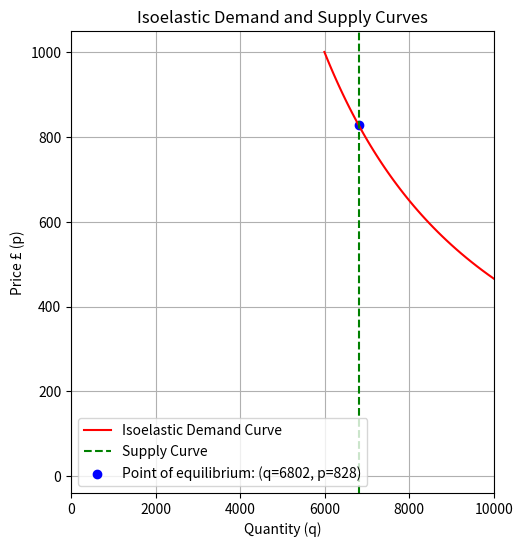

Generate this figure with matplotlib: (Note: this script raises an exception after producing the figure.)
import numpy as np
import matplotlib.pyplot as plt
import math

# Define a dictionary to hold the initial parameter values
params = {
    'quant': 6802,
    'price': 828,
    'elas': 0.67,
    'x1': '?',
}

# This method takes all the parameters and calculates the missing one.
def calculate_missing_parameter(params, target_parameter):
    if params[target_parameter] != '?':
        return params[target_parameter]
    elif target_parameter == 'quant':
        params[target_parameter] = params['x1'] * params['price'] ** -params['elas']
    elif target_parameter == 'price':
        params[target_parameter] = (params['quant'] / params['x1']) ** (-1 / params['elas'])
    elif target_parameter == 'elas':
        params[target_parameter] = -math.log(params['quant'] / params['x1']) / math.log(params['price'])
    elif target_parameter == 'x1':
        params[target_parameter] = params['quant'] / (params['price'] ** -params['elas'])
    return params[target_parameter]

target_parameter = 'x1'  # Replace with the parameter you want to calculate
calculated_value = calculate_missing_parameter(params, target_parameter)
print(f'{target_parameter}: {round(calculated_value, 2)}')

# Define the isoelastic demand function
def isoelastic_demand(p, a, elas):
    q = a * p ** (-elas)
    return q

# Calculate demand quantity for the given price
a = params['quant'] / (params['price'] ** -params['elas'])
p_values = np.linspace(0, 1000, 100)
q_demand_values = [isoelastic_demand(p, a, params['elas']) for p in p_values]

# Define the vertical supply function (supply curve coming from the x-axis)
def vertical_supply(p):
    return params['quant']

# Calculate supply quantity for the given price
q_supply = vertical_supply(params['price'])
q_supply_values = [vertical_supply(p) for p in p_values]

# Plot the isoelastic demand and vertical supply curves
plt.figure(figsize=(12, 6))

# Plot the first graph (original data)
plt.subplot(1, 2, 1)
plt.plot(q_demand_values, p_values, label='Isoelastic Demand Curve', color='r')
plt.axvline(x=params['quant'], color='g', linestyle='--', label=f'Supply Curve')
plt.scatter(params['quant'], params['price'], color='b', label=f'Point of equilibrium: (q={round(params["quant"])}, p={round(params["price"])})')
plt.xlabel('Quantity (q)')
plt.ylabel('Price £ (p)')
plt.title('Isoelastic Demand and Supply Curves')
plt.legend()
plt.grid(True)
plt.xlim(0, 10000)

# Define Counterfactual method
def counterfactual(params):
    counterfactual_parameter = input("Counterfactual: What parameter would you like to change? (quant, price, elas, x1): ")
    counterfactual_percent = float(input("By what percentage would you like to change it? If you do not want to add a change, type 0: "))

    if counterfactual_parameter == 'quant':
        params['quant'] *= (1 + (counterfactual_percent / 100))
        # Recalculate 'price' while keeping elasticity constant
        params['price'] = (params['quant'] / params['x1']) ** (-1 / params['elas'])
    elif counterfactual_parameter == 'price':
        params['price'] *= (1 + (counterfactual_percent / 100))
    elif counterfactual_parameter == 'elas':
        params['elas'] *= (1 + (counterfactual_percent / 100))
    elif counterfactual_parameter == 'x1':
        params['x1'] *= (1 + (counterfactual_percent / 100))
        # Recalculate 'price' to maintain consistency
        params['price'] = (params['quant'] / params['x1']) ** (-1 / params['elas'])
    return params

# Apply counterfactual to the parameters
params = counterfactual(params)
print("Updated Parameters:", params)

# Calculate demand quantity for the given price with updated parameters
a = params['quant'] / (params['price'] ** -params['elas'])
p_values = np.linspace(0, 1000, 100)  # Updated range for p_values
q_demand_values = [isoelastic_demand(p, a, params['elas']) for p in p_values]

# Plot the second graph (data after counterfactual changes)
plt.subplot(1, 2, 2)
plt.plot(q_demand_values, p_values, label='Isoelastic Demand Curve', color='r')
plt.axvline(x=params['quant'], color='g', linestyle='--', label=f'Supply Curve')
plt.scatter(params['quant'], params['price'], color='b', label=f'Point of equilibrium: (q={round(params["quant"])}, p={round(params["price"])})')
plt.xlabel('Quantity (q)')
plt.ylabel('Price £ (p)')
plt.title('Counterfactual Isoelastic Demand and Supply Curves')
plt.legend()
plt.grid(True)
plt.xlim(0, 10000)
plt.tight_layout()
plt.show()
